Photos from the image-classification dataset "dataset" in the GitHub repository soham10667/data-science-project. Its 13 classes are: apple black rot, apple healthy, apple scab, corn common rust, corn healthy, potato early blight, potato healthy, potato late blight, tomato early blight, tomato healthy, tomato late blight, tomato leaf spot, tomato powdery mildew.

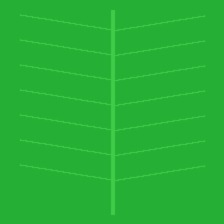
Label: potato healthy

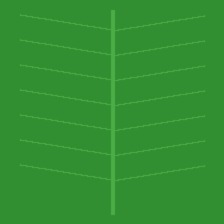
Label: apple healthy

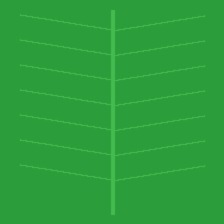
Label: tomato healthy

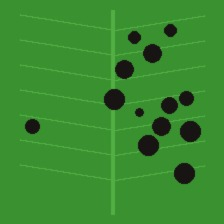
Label: apple black rot

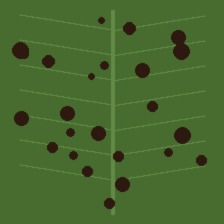
Label: tomato leaf spot

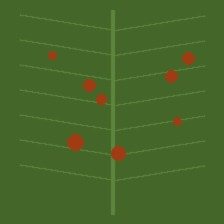
Label: corn common rust
